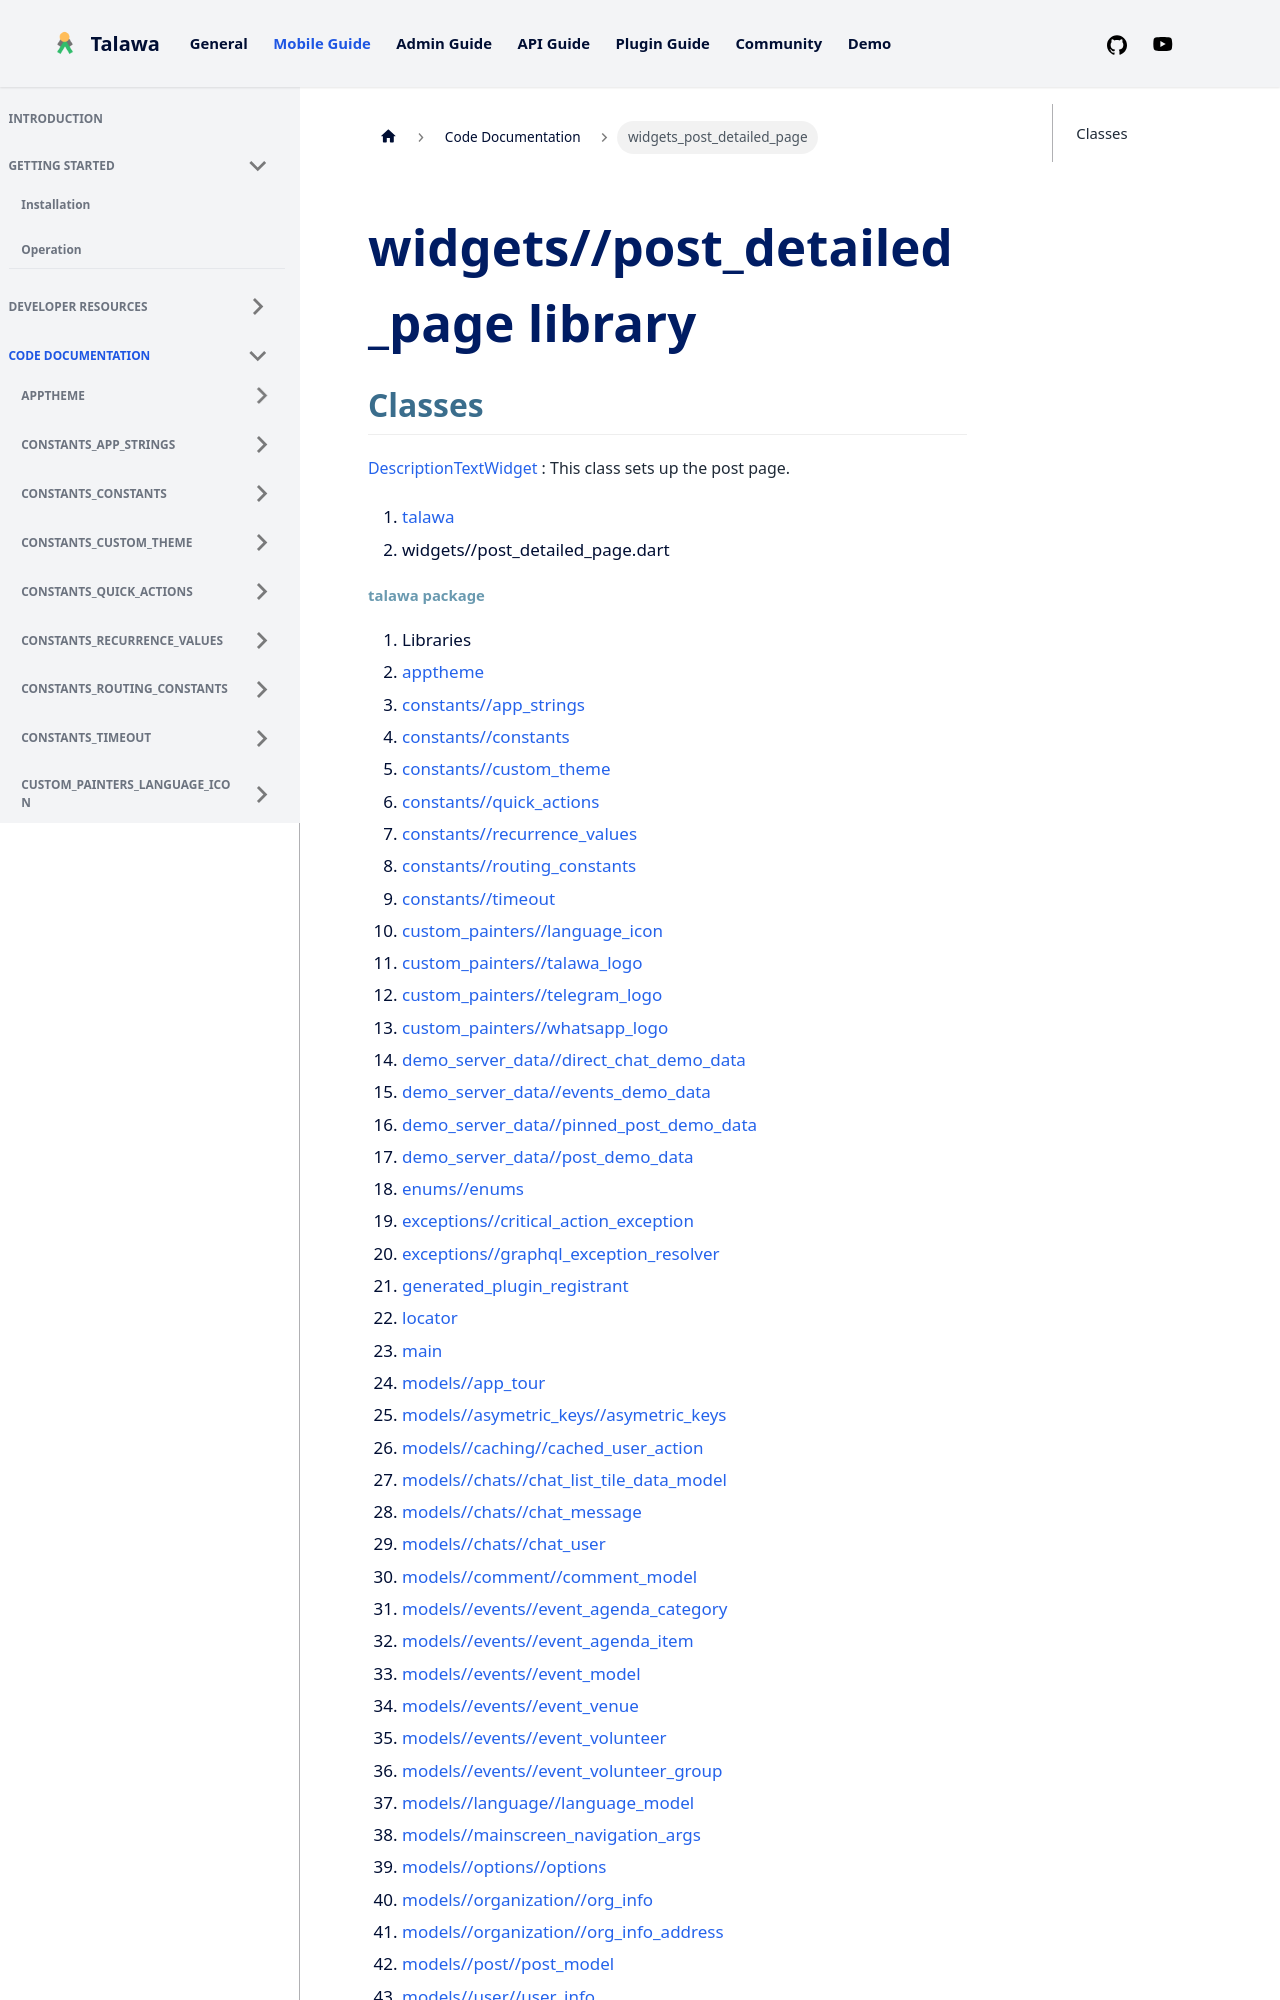

repository: PalisadoesFoundation/talawa · page: docs/auto-docs/widgets_post_detailed_page/index.html · generator: docusaurus

---
title: "widgets_post_detailed_page"
---


<div>

# widgets//post_detailed_page library

</div>


## Classes

[DescriptionTextWidget](../widgets_post_detailed_page/DescriptionTextWidget-class.md)
:   This class sets up the post page.







1.  [talawa](../index.md)
2.  widgets//post_detailed_page.dart
